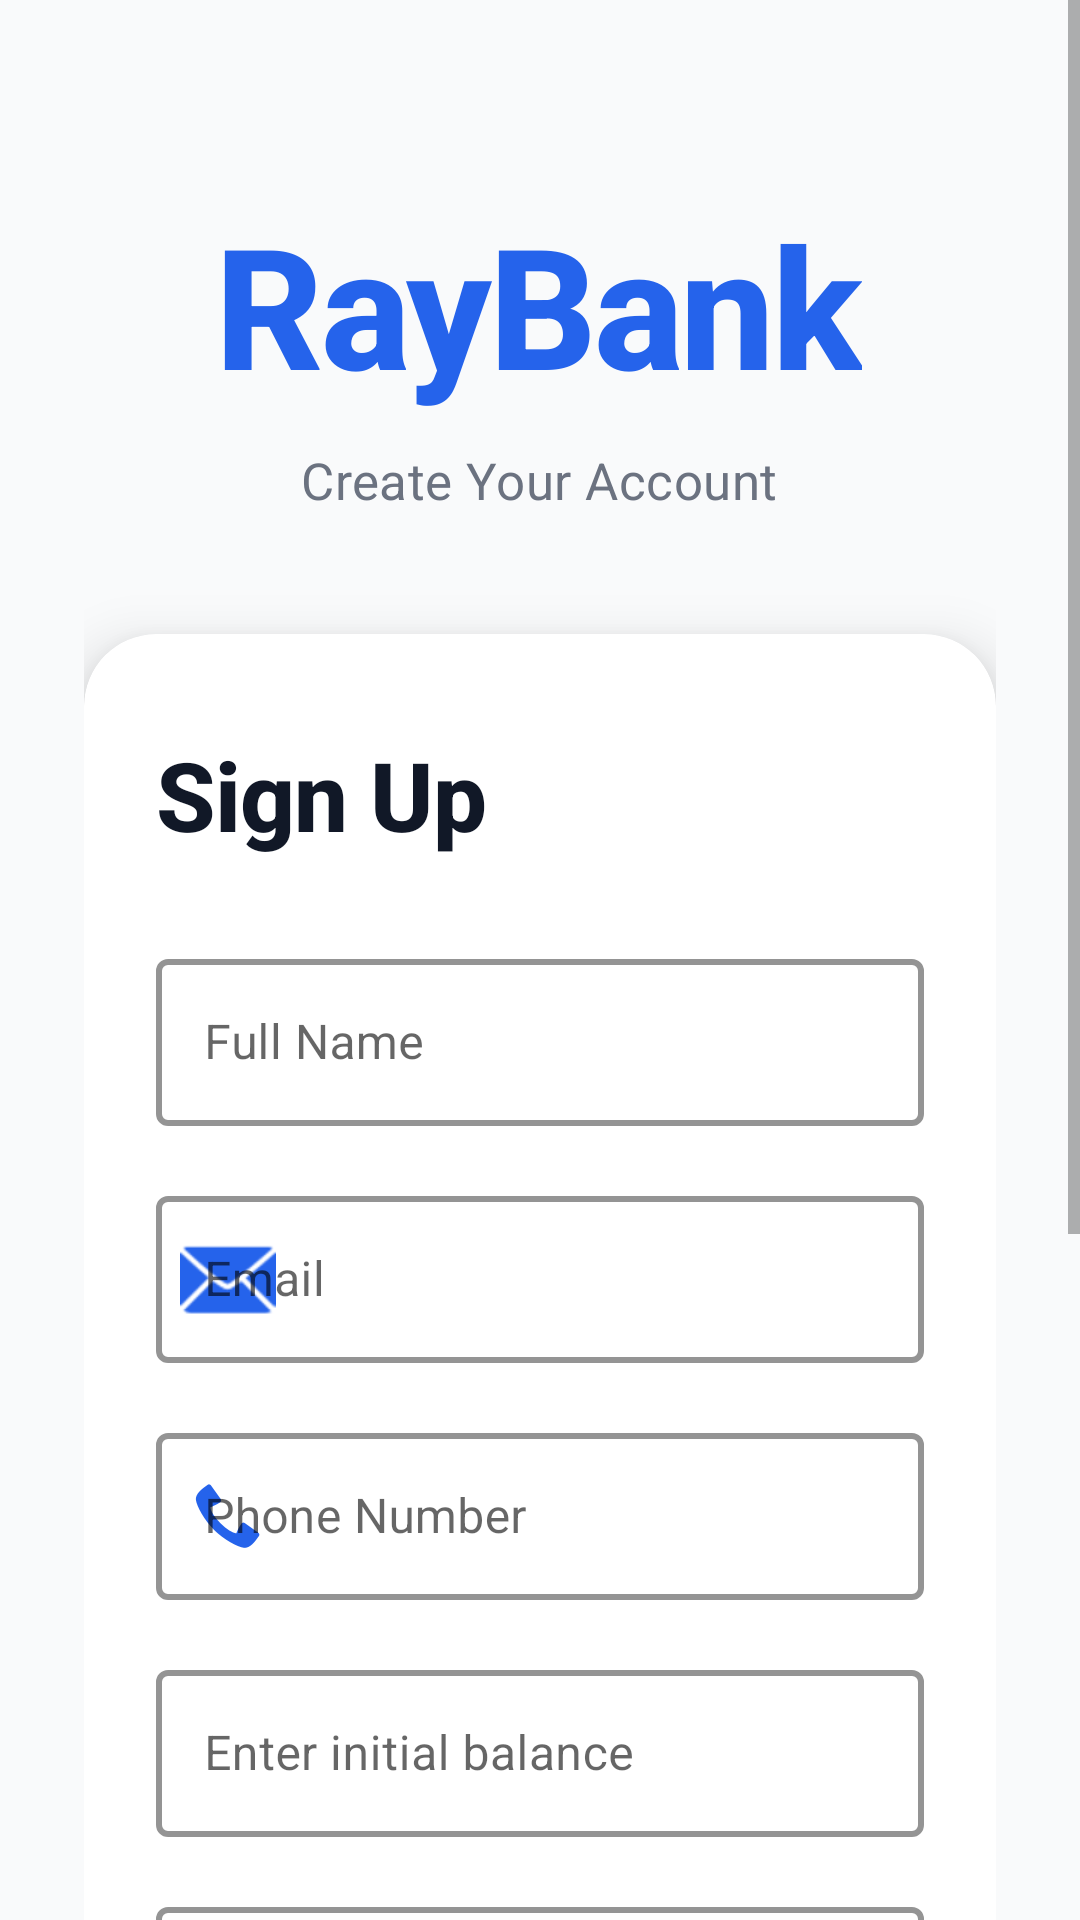

This screen was rendered from an Android layout file. Write that file and the resources it references.
<!-- AndroidManifest.xml: activity theme Theme.RayBank -->
<!-- res/layout/activity_sign_up.xml -->
<?xml version="1.0" encoding="utf-8"?>
<ScrollView xmlns:android="http://schemas.android.com/apk/res/android"
    xmlns:app="http://schemas.android.com/apk/res-auto"
    android:layout_width="match_parent"
    android:layout_height="match_parent"
    android:background="@color/background_light"
    android:fillViewport="true">

    <LinearLayout
        android:layout_width="match_parent"
        android:layout_height="wrap_content"
        android:orientation="vertical"
        android:paddingStart="28dp"
        android:paddingEnd="28dp"
        android:paddingTop="32dp"
        android:paddingBottom="32dp"
        android:gravity="center">

        
        <TextView
            android:layout_width="wrap_content"
            android:layout_height="wrap_content"
            android:layout_marginTop="32dp"
            android:text="@string/app_name"
            android:textSize="56sp"
            android:textStyle="bold"
            android:textColor="@color/primary_blue"
            android:fontFamily="sans-serif-medium"
            android:letterSpacing="-0.02" />

        <TextView
            android:layout_width="wrap_content"
            android:layout_height="wrap_content"
            android:layout_marginTop="10dp"
            android:layout_marginBottom="40dp"
            android:text="Create Your Account"
            android:textSize="17sp"
            android:textColor="@color/text_secondary"
            android:fontFamily="sans-serif"
            android:letterSpacing="0.01" />

        
        <androidx.cardview.widget.CardView
            android:layout_width="match_parent"
            android:layout_height="wrap_content"
            app:cardCornerRadius="24dp"
            app:cardElevation="12dp"
            android:layout_marginBottom="28dp"
            android:backgroundTint="@color/white">

            <LinearLayout
                android:layout_width="match_parent"
                android:layout_height="wrap_content"
                android:orientation="vertical"
                android:paddingStart="24dp"
                android:paddingEnd="24dp"
                android:paddingTop="32dp"
                android:paddingBottom="32dp">

                <TextView
                    android:layout_width="wrap_content"
                    android:layout_height="wrap_content"
                    android:text="@string/sign_up"
                    android:textSize="32sp"
                    android:textStyle="bold"
                    android:textColor="@color/text_primary"
                    android:fontFamily="sans-serif-medium"
                    android:letterSpacing="-0.01"
                    android:layout_marginBottom="28dp" />

                <com.google.android.material.textfield.TextInputLayout
                    android:layout_width="match_parent"
                    android:layout_height="wrap_content"
                    android:hint="@string/full_name"
                    style="@style/Widget.MaterialComponents.TextInputLayout.OutlinedBox"
                    app:boxStrokeColor="@color/primary_blue"
                    app:boxStrokeWidth="2dp"
                    app:hintTextColor="@color/primary_blue"
                    app:startIconDrawable="@drawable/ic_profile"
                    app:startIconTint="@color/primary_blue"
                    android:layout_marginBottom="18dp">

                    <com.google.android.material.textfield.TextInputEditText
                        android:id="@+id/editTextFullName"
                        android:layout_width="match_parent"
                        android:layout_height="wrap_content"
                        android:inputType="textPersonName"
                        android:textSize="16sp"
                        android:textColor="@color/text_primary"
                        android:fontFamily="sans-serif" />

                </com.google.android.material.textfield.TextInputLayout>

                <com.google.android.material.textfield.TextInputLayout
                    android:layout_width="match_parent"
                    android:layout_height="wrap_content"
                    android:hint="@string/email"
                    style="@style/Widget.MaterialComponents.TextInputLayout.OutlinedBox"
                    app:boxStrokeColor="@color/primary_blue"
                    app:boxStrokeWidth="2dp"
                    app:hintTextColor="@color/primary_blue"
                    app:startIconDrawable="@android:drawable/ic_dialog_email"
                    app:startIconTint="@color/primary_blue"
                    android:layout_marginBottom="18dp">

                    <com.google.android.material.textfield.TextInputEditText
                        android:id="@+id/editTextEmail"
                        android:layout_width="match_parent"
                        android:layout_height="wrap_content"
                        android:inputType="textEmailAddress"
                        android:textSize="16sp"
                        android:textColor="@color/text_primary"
                        android:fontFamily="sans-serif" />

                </com.google.android.material.textfield.TextInputLayout>

                <com.google.android.material.textfield.TextInputLayout
                    android:layout_width="match_parent"
                    android:layout_height="wrap_content"
                    android:hint="@string/phone_number"
                    style="@style/Widget.MaterialComponents.TextInputLayout.OutlinedBox"
                    app:boxStrokeColor="@color/primary_blue"
                    app:boxStrokeWidth="2dp"
                    app:hintTextColor="@color/primary_blue"
                    app:prefixText="+60 "
                    app:startIconDrawable="@android:drawable/stat_sys_phone_call"
                    app:startIconTint="@color/primary_blue"
                    android:layout_marginBottom="18dp">

                    <com.google.android.material.textfield.TextInputEditText
                        android:id="@+id/editTextPhone"
                        android:layout_width="match_parent"
                        android:layout_height="wrap_content"
                        android:inputType="phone"
                        android:textSize="16sp"
                        android:textColor="@color/text_primary"
                        android:fontFamily="sans-serif" />

                </com.google.android.material.textfield.TextInputLayout>

                <com.google.android.material.textfield.TextInputLayout
                    android:layout_width="match_parent"
                    android:layout_height="wrap_content"
                    android:hint="@string/enter_initial_balance"
                    style="@style/Widget.MaterialComponents.TextInputLayout.OutlinedBox"
                    app:boxStrokeColor="@color/primary_blue"
                    app:boxStrokeWidth="2dp"
                    app:hintTextColor="@color/primary_blue"
                    app:prefixText="RM "
                    app:startIconDrawable="@drawable/ic_wallet"
                    app:startIconTint="@color/primary_blue"
                    android:layout_marginBottom="18dp">

                    <com.google.android.material.textfield.TextInputEditText
                        android:id="@+id/editTextInitialBalance"
                        android:layout_width="match_parent"
                        android:layout_height="wrap_content"
                        android:inputType="numberDecimal"
                        android:textSize="16sp"
                        android:textColor="@color/text_primary"
                        android:fontFamily="sans-serif" />

                </com.google.android.material.textfield.TextInputLayout>

                <com.google.android.material.textfield.TextInputLayout
                    android:layout_width="match_parent"
                    android:layout_height="wrap_content"
                    android:hint="@string/password"
                    style="@style/Widget.MaterialComponents.TextInputLayout.OutlinedBox"
                    app:boxStrokeColor="@color/primary_blue"
                    app:boxStrokeWidth="2dp"
                    app:hintTextColor="@color/primary_blue"
                    app:endIconMode="password_toggle"
                    app:startIconDrawable="@android:drawable/ic_lock_idle_lock"
                    app:startIconTint="@color/primary_blue"
                    android:layout_marginBottom="18dp">

                    <com.google.android.material.textfield.TextInputEditText
                        android:id="@+id/editTextPassword"
                        android:layout_width="match_parent"
                        android:layout_height="wrap_content"
                        android:inputType="textPassword"
                        android:textSize="16sp"
                        android:textColor="@color/text_primary"
                        android:fontFamily="sans-serif" />

                </com.google.android.material.textfield.TextInputLayout>

                <com.google.android.material.textfield.TextInputLayout
                    android:layout_width="match_parent"
                    android:layout_height="wrap_content"
                    android:hint="@string/confirm_password"
                    style="@style/Widget.MaterialComponents.TextInputLayout.OutlinedBox"
                    app:boxStrokeColor="@color/primary_blue"
                    app:boxStrokeWidth="2dp"
                    app:hintTextColor="@color/primary_blue"
                    app:endIconMode="password_toggle"
                    app:startIconDrawable="@android:drawable/ic_lock_idle_lock"
                    app:startIconTint="@color/primary_blue"
                    android:layout_marginBottom="32dp">

                    <com.google.android.material.textfield.TextInputEditText
                        android:id="@+id/editTextConfirmPassword"
                        android:layout_width="match_parent"
                        android:layout_height="wrap_content"
                        android:inputType="textPassword"
                        android:textSize="16sp"
                        android:textColor="@color/text_primary"
                        android:fontFamily="sans-serif" />

                </com.google.android.material.textfield.TextInputLayout>

                <com.google.android.material.button.MaterialButton
                    android:id="@+id/buttonSignUp"
                    android:layout_width="match_parent"
                    android:layout_height="64dp"
                    android:text="@string/sign_up"
                    android:textSize="19sp"
                    android:textStyle="bold"
                    android:fontFamily="sans-serif-medium"
                    android:letterSpacing="0.02"
                    app:cornerRadius="18dp"
                    app:elevation="4dp"
                    android:backgroundTint="@color/primary_blue"
                    android:textColor="@color/white" />

            </LinearLayout>

        </androidx.cardview.widget.CardView>

        <TextView
            android:id="@+id/textViewSignIn"
            android:layout_width="wrap_content"
            android:layout_height="wrap_content"
            android:text="@string/already_have_account"
            android:textColor="@color/primary_blue"
            android:textSize="16sp"
            android:fontFamily="sans-serif-medium"
            android:padding="8dp" />

    </LinearLayout>

</ScrollView>
<!-- resources referenced by this layout -->
<resources>
  <color name="background_light">#F9FAFB</color>
  <color name="primary_blue">#2563EB</color>
  <color name="text_primary">#111827</color>
  <color name="text_secondary">#6B7280</color>
  <color name="white">#FFFFFFFF</color>
  <string name="already_have_account">Already have an account? Sign In</string>
  <string name="app_name">RayBank</string>
  <string name="confirm_password">Confirm Password</string>
  <string name="email">Email</string>
  <string name="enter_initial_balance">Enter initial balance</string>
  <string name="full_name">Full Name</string>
  <string name="password">Password</string>
  <string name="phone_number">Phone Number</string>
  <string name="sign_up">Sign Up</string>
  <style name="Theme.RayBank" parent="Theme.MaterialComponents.DayNight.NoActionBar">
          
          <item name="colorPrimary">@color/primary_blue</item>
          <item name="colorPrimaryVariant">@color/primary_blue_dark</item>
          <item name="colorOnPrimary">@color/white</item>
          
          <item name="colorSecondary">@color/accent_cyan</item>
          <item name="colorSecondaryVariant">@color/primary_purple</item>
          <item name="colorOnSecondary">@color/white</item>
          
          <item name="android:statusBarColor">@color/primary_blue</item>
          <item name="android:windowLightStatusBar" tools:targetApi="m">false</item>
          
      </style>
  <color name="primary_blue_dark">#1E40AF</color>
  <color name="accent_cyan">#06B6D4</color>
  <color name="primary_purple">#7C3AED</color>
</resources>
